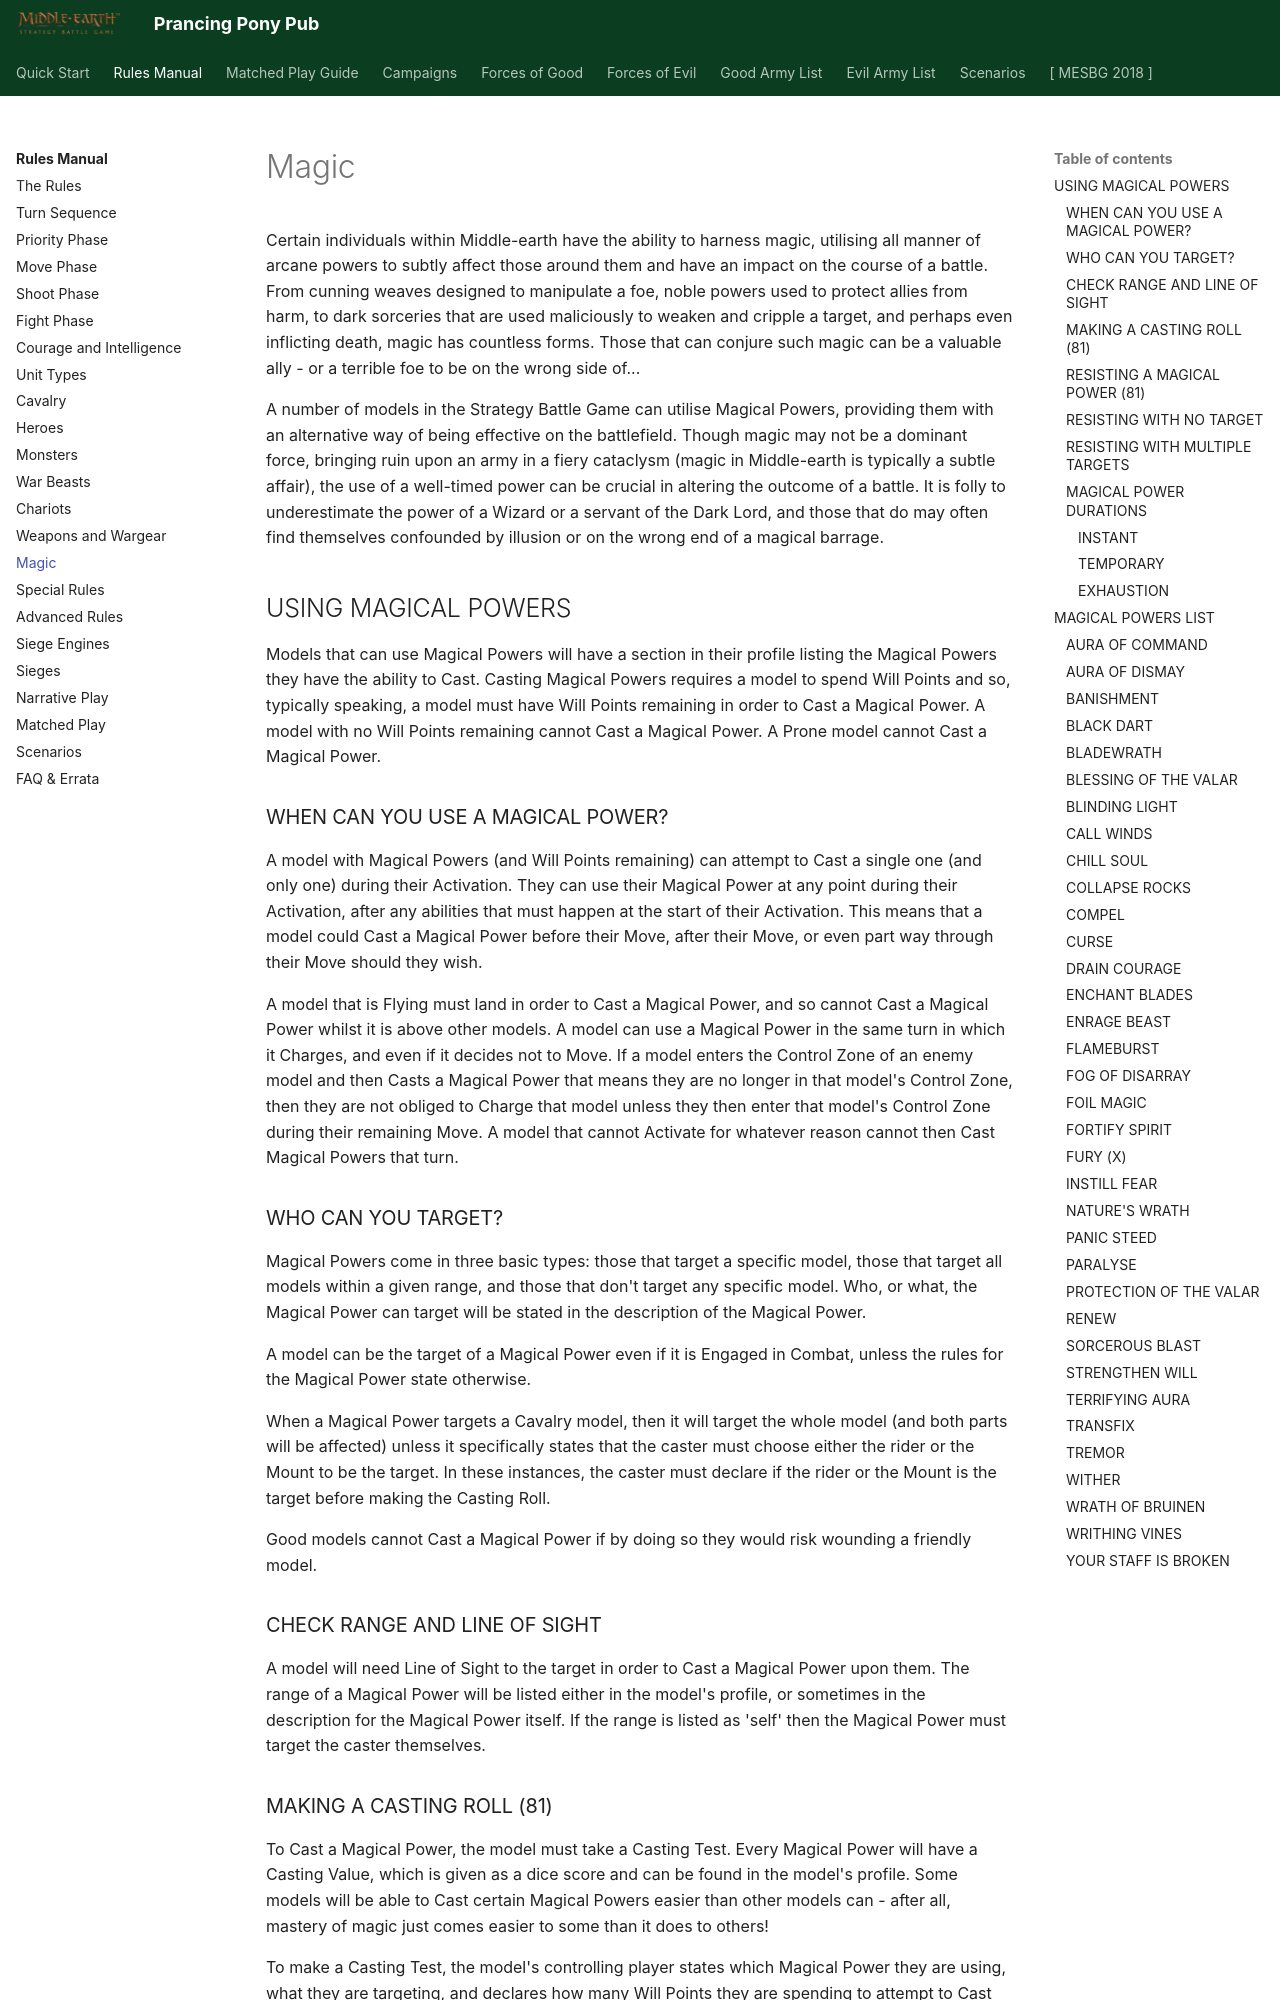

repository: BBBase-EHeresy-PPPub/PPPub · page: mesbg2024/rules_manual/magic/index.html · generator: mkdocs

Certain individuals within Middle-earth have the ability to harness magic, utilising all manner of arcane powers to subtly affect those around them and have an impact on the course of a battle. From cunning weaves designed to manipulate a foe, noble powers used to protect allies from harm, to dark sorceries that are used maliciously to weaken and cripple a target, and perhaps even inflicting death, magic has countless forms. Those that can conjure such magic can be a valuable ally - or a terrible foe to be on the wrong side of...

A number of models in the Strategy Battle Game can utilise Magical Powers, providing them with an alternative way of being effective on the battlefield. Though magic may not be a dominant force, bringing ruin upon an army in a fiery cataclysm (magic in Middle-earth is typically a subtle affair), the use of a well-timed power can be crucial in altering the outcome of a battle. It is folly to underestimate the power of a Wizard or a servant of the Dark Lord, and those that do may often find themselves confounded by illusion or on the wrong end of a magical barrage.

## USING MAGICAL POWERS

Models that can use Magical Powers will have a section in their profile listing the Magical Powers they have the ability to Cast. Casting Magical Powers requires a model to spend Will Points and so, typically speaking, a model must have Will Points remaining in order to Cast a Magical Power. A model with no Will Points remaining cannot Cast a Magical Power. A Prone model cannot Cast a Magical Power.

### WHEN CAN YOU USE A MAGICAL POWER?

A model with Magical Powers (and Will Points remaining) can attempt to Cast a single one (and only one) during their Activation. They can use their Magical Power at any point during their Activation, after any abilities that must happen at the start of their Activation. This means that a model could Cast a Magical Power before their Move, after their Move, or even part way through their Move should they wish.

A model that is Flying must land in order to Cast a Magical Power, and so cannot Cast a Magical Power whilst it is above other models. A model can use a Magical Power in the same turn in which it Charges, and even if it decides not to Move. If a model enters the Control Zone of an enemy model and then Casts a Magical Power that means they are no longer in that model's Control Zone, then they are not obliged to Charge that model unless they then enter that model's Control Zone during their remaining Move. A model that cannot Activate for whatever reason cannot then Cast Magical Powers that turn.
